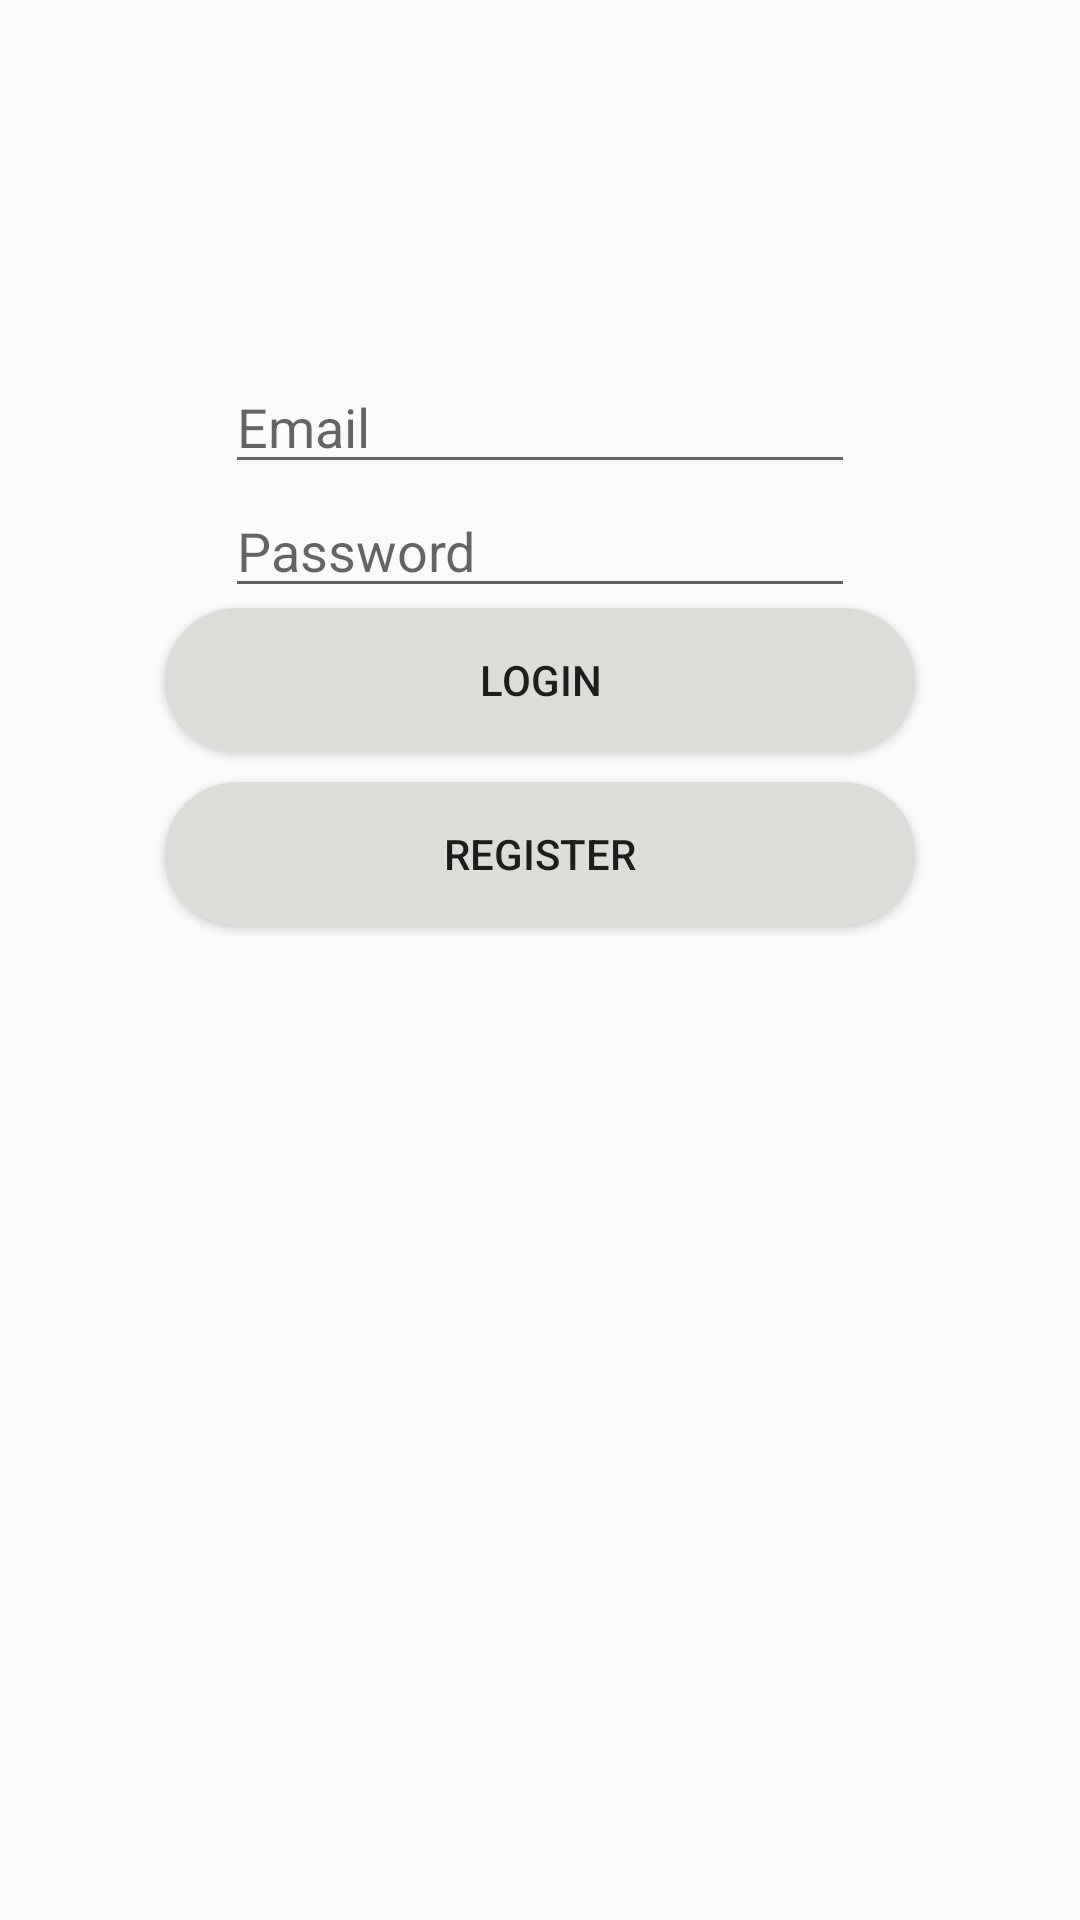

The Android layout XML behind this screen, and the referenced resources:
<!-- AndroidManifest.xml: application theme AppTheme -->
<!-- res/layout/activity_driver_login.xml -->
<?xml version="1.0" encoding="utf-8"?>
<LinearLayout xmlns:android="http://schemas.android.com/apk/res/android"
    xmlns:app="http://schemas.android.com/apk/res-auto"
    xmlns:tools="http://schemas.android.com/tools"
    android:layout_width="match_parent"
    android:layout_height="match_parent"
    tools:context="com.example.example.taxiapp.DriverLogin"
    android:orientation="vertical">

    <EditText
        android:id="@+id/email"
        android:layout_width="wrap_content"
        android:layout_height="wrap_content"
        android:layout_weight="0"
        android:ems="10"
        android:hint="Email"
        android:layout_marginTop="120dp"
        android:layout_gravity="center"
        android:inputType="textEmailAddress" />

    <EditText
        android:id="@+id/password"
        android:layout_width="wrap_content"
        android:layout_height="wrap_content"
        android:layout_weight="0"
        android:layout_gravity="center"
        android:ems="10"
        android:hint="Password"
        android:inputType="textPassword" />

    <Button
        android:id="@+id/login"
        android:layout_width="250dp"
        android:layout_height="wrap_content"
        android:layout_weight="0"
        android:layout_marginBottom="10dp"
        android:layout_gravity="center"
        android:text="Login"
        android:background="@drawable/buttonstyle"/>

    <Button
        android:id="@+id/register"
        android:layout_width="250dp"
        android:layout_height="wrap_content"
        android:layout_weight="0"
        android:layout_gravity="center"
        android:text="Register"
        android:background="@drawable/buttonstyle"/>

    <ImageView
        android:layout_width="wrap_content"
        android:layout_height="wrap_content"
        android:src="@drawable/taxilogo"
        android:id="@+id/taxilogo"/>
</LinearLayout>
<!-- resources referenced by this layout -->
<resources>
  <!-- drawable buttonstyle (drawable) -->
  <?xml version="1.0" encoding="utf-8"?>
  <shape xmlns:android="http://schemas.android.com/apk/res/android">
  
      <corners android:radius="25dp"></corners>
  
      <solid android:color="@color/lightgrey"></solid>
  
      <padding android:right="10dp" android:left="10dp">
  
      </padding>
  
  
  
  </shape>
  <style name="AppTheme" parent="Theme.AppCompat.Light.NoActionBar">
          
          <item name="colorPrimary">@color/colorPrimary</item>
          <item name="colorPrimaryDark">@color/colorPrimaryDark</item>
          <item name="colorAccent">@color/colorAccent</item>
      </style>
  <color name="lightgrey">#dcdcd8</color>
  <color name="colorPrimary">#fff566</color>
  <color name="colorPrimaryDark">#94959e</color>
  <color name="colorAccent">#fcf88d</color>
</resources>
